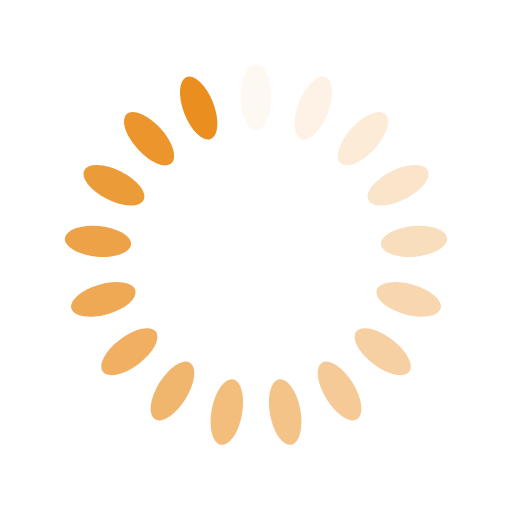
t = 0.00 s
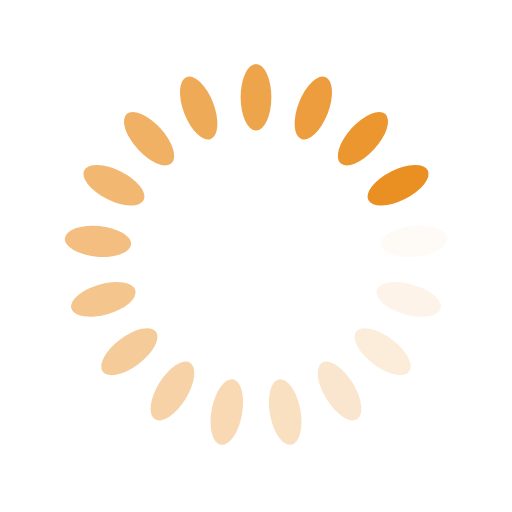
t = 0.32 s
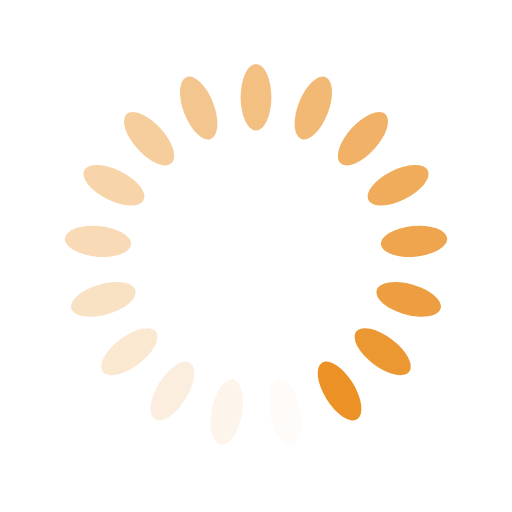
t = 0.64 s
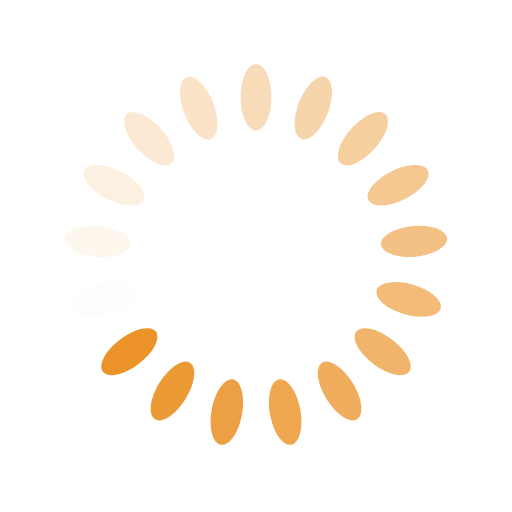
t = 0.96 s

The animated SVG that drew these frames (rendered in a browser with its animation timeline set to each time). Animation: 17 SMIL elements (animate=17); one cycle of 1.28 s, repeats indefinitely.

<?xml version="1.0" encoding="utf-8"?>
<svg xmlns="http://www.w3.org/2000/svg" xmlns:xlink="http://www.w3.org/1999/xlink" style="margin: auto; background: rgba(255, 255, 255, 0); display: block; shape-rendering: auto;" width="200px" height="200px" viewBox="0 0 100 100" preserveAspectRatio="xMidYMid">
<g transform="rotate(0 50 50)">
  <rect x="47" y="12.5" rx="3" ry="6.5" width="6" height="13" fill="#ea8e1f">
    <animate attributeName="opacity" values="1;0" keyTimes="0;1" dur="1.282051282051282s" begin="-1.2066365007541477s" repeatCount="indefinite"></animate>
  </rect>
</g><g transform="rotate(21.176470588235293 50 50)">
  <rect x="47" y="12.5" rx="3" ry="6.5" width="6" height="13" fill="#ea8e1f">
    <animate attributeName="opacity" values="1;0" keyTimes="0;1" dur="1.282051282051282s" begin="-1.1312217194570136s" repeatCount="indefinite"></animate>
  </rect>
</g><g transform="rotate(42.35294117647059 50 50)">
  <rect x="47" y="12.5" rx="3" ry="6.5" width="6" height="13" fill="#ea8e1f">
    <animate attributeName="opacity" values="1;0" keyTimes="0;1" dur="1.282051282051282s" begin="-1.0558069381598794s" repeatCount="indefinite"></animate>
  </rect>
</g><g transform="rotate(63.529411764705884 50 50)">
  <rect x="47" y="12.5" rx="3" ry="6.5" width="6" height="13" fill="#ea8e1f">
    <animate attributeName="opacity" values="1;0" keyTimes="0;1" dur="1.282051282051282s" begin="-0.9803921568627452s" repeatCount="indefinite"></animate>
  </rect>
</g><g transform="rotate(84.70588235294117 50 50)">
  <rect x="47" y="12.5" rx="3" ry="6.5" width="6" height="13" fill="#ea8e1f">
    <animate attributeName="opacity" values="1;0" keyTimes="0;1" dur="1.282051282051282s" begin="-0.9049773755656109s" repeatCount="indefinite"></animate>
  </rect>
</g><g transform="rotate(105.88235294117646 50 50)">
  <rect x="47" y="12.5" rx="3" ry="6.5" width="6" height="13" fill="#ea8e1f">
    <animate attributeName="opacity" values="1;0" keyTimes="0;1" dur="1.282051282051282s" begin="-0.8295625942684767s" repeatCount="indefinite"></animate>
  </rect>
</g><g transform="rotate(127.05882352941177 50 50)">
  <rect x="47" y="12.5" rx="3" ry="6.5" width="6" height="13" fill="#ea8e1f">
    <animate attributeName="opacity" values="1;0" keyTimes="0;1" dur="1.282051282051282s" begin="-0.7541478129713424s" repeatCount="indefinite"></animate>
  </rect>
</g><g transform="rotate(148.23529411764707 50 50)">
  <rect x="47" y="12.5" rx="3" ry="6.5" width="6" height="13" fill="#ea8e1f">
    <animate attributeName="opacity" values="1;0" keyTimes="0;1" dur="1.282051282051282s" begin="-0.6787330316742082s" repeatCount="indefinite"></animate>
  </rect>
</g><g transform="rotate(169.41176470588235 50 50)">
  <rect x="47" y="12.5" rx="3" ry="6.5" width="6" height="13" fill="#ea8e1f">
    <animate attributeName="opacity" values="1;0" keyTimes="0;1" dur="1.282051282051282s" begin="-0.6033182503770739s" repeatCount="indefinite"></animate>
  </rect>
</g><g transform="rotate(190.58823529411765 50 50)">
  <rect x="47" y="12.5" rx="3" ry="6.5" width="6" height="13" fill="#ea8e1f">
    <animate attributeName="opacity" values="1;0" keyTimes="0;1" dur="1.282051282051282s" begin="-0.5279034690799397s" repeatCount="indefinite"></animate>
  </rect>
</g><g transform="rotate(211.76470588235293 50 50)">
  <rect x="47" y="12.5" rx="3" ry="6.5" width="6" height="13" fill="#ea8e1f">
    <animate attributeName="opacity" values="1;0" keyTimes="0;1" dur="1.282051282051282s" begin="-0.45248868778280543s" repeatCount="indefinite"></animate>
  </rect>
</g><g transform="rotate(232.94117647058823 50 50)">
  <rect x="47" y="12.5" rx="3" ry="6.5" width="6" height="13" fill="#ea8e1f">
    <animate attributeName="opacity" values="1;0" keyTimes="0;1" dur="1.282051282051282s" begin="-0.3770739064856712s" repeatCount="indefinite"></animate>
  </rect>
</g><g transform="rotate(254.11764705882354 50 50)">
  <rect x="47" y="12.5" rx="3" ry="6.5" width="6" height="13" fill="#ea8e1f">
    <animate attributeName="opacity" values="1;0" keyTimes="0;1" dur="1.282051282051282s" begin="-0.30165912518853694s" repeatCount="indefinite"></animate>
  </rect>
</g><g transform="rotate(275.29411764705884 50 50)">
  <rect x="47" y="12.5" rx="3" ry="6.5" width="6" height="13" fill="#ea8e1f">
    <animate attributeName="opacity" values="1;0" keyTimes="0;1" dur="1.282051282051282s" begin="-0.22624434389140272s" repeatCount="indefinite"></animate>
  </rect>
</g><g transform="rotate(296.47058823529414 50 50)">
  <rect x="47" y="12.5" rx="3" ry="6.5" width="6" height="13" fill="#ea8e1f">
    <animate attributeName="opacity" values="1;0" keyTimes="0;1" dur="1.282051282051282s" begin="-0.15082956259426847s" repeatCount="indefinite"></animate>
  </rect>
</g><g transform="rotate(317.6470588235294 50 50)">
  <rect x="47" y="12.5" rx="3" ry="6.5" width="6" height="13" fill="#ea8e1f">
    <animate attributeName="opacity" values="1;0" keyTimes="0;1" dur="1.282051282051282s" begin="-0.07541478129713423s" repeatCount="indefinite"></animate>
  </rect>
</g><g transform="rotate(338.8235294117647 50 50)">
  <rect x="47" y="12.5" rx="3" ry="6.5" width="6" height="13" fill="#ea8e1f">
    <animate attributeName="opacity" values="1;0" keyTimes="0;1" dur="1.282051282051282s" begin="0s" repeatCount="indefinite"></animate>
  </rect>
</g>
<!-- [ldio] generated by https://loading.io/ --></svg>